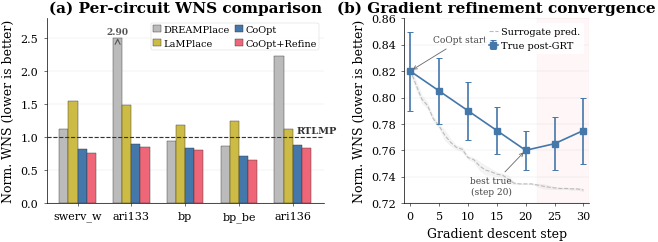
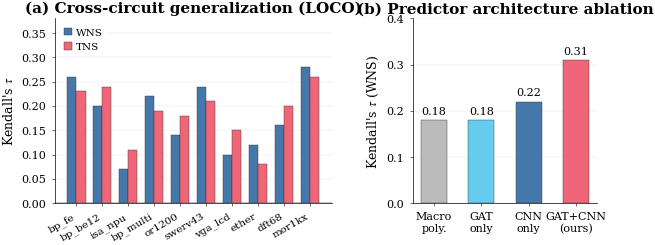

These figures' Python source, in order:
#!/usr/bin/env python3
"""Generate publication-quality figures for PPAPlace manuscript (ICCAD'26).

Two figures:
  results_main.pdf     — (a) per-circuit WNS comparison, (b) gradient refinement convergence
  results_analysis.pdf — (a) LOCO cross-circuit generalization, (b) predictor architecture ablation
"""
import matplotlib
matplotlib.use('Agg')
import matplotlib.pyplot as plt
import matplotlib.gridspec as gridspec
import numpy as np

# ── Global style ─────────────────────────────────────────────
plt.rcParams.update({
    'font.family':       'serif',
    'font.serif':        ['Times New Roman', 'Times', 'DejaVu Serif'],
    'mathtext.fontset':  'stix',
    'font.size':         9,
    'axes.labelsize':    9,
    'axes.titlesize':    10,
    'xtick.labelsize':   8,
    'ytick.labelsize':   8,
    'legend.fontsize':   7.5,
    'figure.dpi':        300,
    'savefig.dpi':       300,
    'savefig.bbox':      'tight',
    'savefig.pad_inches': 0.02,
    'axes.linewidth':    0.5,
    'xtick.major.width': 0.4,
    'ytick.major.width': 0.4,
    'xtick.major.size':  2.5,
    'ytick.major.size':  2.5,
    'lines.linewidth':   1.0,
    'patch.linewidth':   0.3,
    'grid.linewidth':    0.25,
    'grid.alpha':        0.4,
    'pdf.fonttype':      42,
    'ps.fonttype':       42,
})

FIG_W = 3.5   # single-column width for \figure

# Tol bright palette (colorblind-safe)
C = {
    'blue':   '#4477AA',
    'cyan':   '#66CCEE',
    'green':  '#228833',
    'yellow': '#CCBB44',
    'red':    '#EE6677',
    'purple': '#AA3377',
    'grey':   '#BBBBBB',
}
BAR_EC = '#333333'


def _style_ax(ax):
    """Apply shared axis styling."""
    ax.spines['top'].set_visible(False)
    ax.spines['right'].set_visible(False)
    ax.set_axisbelow(True)
    ax.grid(axis='y', zorder=0)


def plot_main():
    """Figure 3: (a) per-circuit WNS comparison, (b) gradient refinement convergence."""

    fig = plt.figure(figsize=(7.0, 2.4))
    gs = gridspec.GridSpec(1, 2, figure=fig,
                           width_ratios=[6, 4],
                           wspace=0.35)

    # ── (a) Per-Circuit Main Results (WNS) ───────────────────
    ax_a = fig.add_subplot(gs[0, 0])

    circuits = ['swerv_w', 'ari133', 'bp', 'bp_be', 'ari136']

    # Values from Table 2 (normalized WNS, lower is better)
    dreamplace_wns = [1.13, 2.90, 0.94, 0.87, 2.23]
    lamplace_wns   = [1.55, 1.48, 1.18, 1.25, 1.12]
    coopt_wns      = [0.82, 0.90, 0.84, 0.72, 0.88]
    refine_wns     = [0.76, 0.85, 0.81, 0.65, 0.84]

    # Clip DREAMPlace for display (ariane133 at 2.90 would squash bars)
    clip_val = 2.5
    dreamplace_disp = [min(v, clip_val) for v in dreamplace_wns]

    x = np.arange(len(circuits))
    w = 0.17
    bars_dp = ax_a.bar(x - 1.5*w, dreamplace_disp, w, label='DREAMPlace',
                       color=C['grey'], edgecolor=BAR_EC, zorder=3)
    ax_a.bar(x - 0.5*w, lamplace_wns, w, label='LaMPlace',
             color=C['yellow'], edgecolor=BAR_EC, zorder=3)
    ax_a.bar(x + 0.5*w, coopt_wns, w, label='CoOpt',
             color=C['blue'], edgecolor=BAR_EC, zorder=3)
    ax_a.bar(x + 1.5*w, refine_wns, w, label='CoOpt+Refine',
             color=C['red'], edgecolor=BAR_EC, zorder=3)

    # Annotate clipped bar (ariane133 DREAMPlace = 2.90)
    clip_idx = 1  # ariane133
    bar = bars_dp[clip_idx]
    ax_a.text(bar.get_x() + bar.get_width() / 2,
              clip_val + 0.02, '2.90',
              ha='center', va='bottom', fontsize=6.5, fontweight='bold',
              color='#555555')
    # Small upward arrow to indicate clipping
    ax_a.annotate('', xy=(bar.get_x() + bar.get_width() / 2, clip_val),
                  xytext=(bar.get_x() + bar.get_width() / 2, clip_val - 0.08),
                  arrowprops=dict(arrowstyle='->', color='#555555', lw=0.8))

    # Hier-RTLMP baseline
    ax_a.axhline(y=1.0, color='#333333', linewidth=0.8, linestyle='--',
                 zorder=4)
    ax_a.text(4.45, 1.03, 'RTLMP', fontsize=7,
              fontweight='bold', ha='center', va='bottom',
              color='#333333', zorder=6,
              bbox=dict(boxstyle='round,pad=0.08', facecolor='white',
                        edgecolor='none', alpha=1.0))

    ax_a.set_xticks(x)
    ax_a.set_xticklabels(circuits, fontsize=8)
    ax_a.set_ylabel('Norm. WNS (lower is better)')
    ax_a.set_ylim(0, 2.8)
    ax_a.yaxis.set_major_locator(plt.MultipleLocator(0.50))
    _style_ax(ax_a)
    ax_a.legend(loc='upper right',
                ncol=2, frameon=True, framealpha=0.95,
                edgecolor='#cccccc', handlelength=0.8,
                handletextpad=0.3, columnspacing=0.5, fontsize=7,
                borderpad=0.2)
    ax_a.set_title('(a) Per-circuit WNS comparison',
                    fontsize=11, fontweight='bold', pad=4)

    # ── (b) Gradient Refinement: True vs. Surrogate PPA ──────
    ax_b = fig.add_subplot(gs[0, 1])

    steps = np.arange(0, 31)
    np.random.seed(42)

    # Surrogate-predicted WNS: smooth decay from ~0.82 to ~0.73
    pred_runs = np.zeros((5, 31))
    for run in range(5):
        noise = np.random.normal(0, 0.003, 31)
        curve = 0.73 + 0.09 * np.exp(-steps / 8.0) + noise
        for t in range(1, 31):
            curve[t] = min(curve[t], curve[t-1])
        pred_runs[run] = curve

    pred_mean = pred_runs.mean(axis=0)
    pred_std  = pred_runs.std(axis=0)

    # True post-GRT WNS: evaluated at checkpoints
    # Tracks surrogate for ~20 steps, then slight uptick (OOD)
    true_steps  = [0,     5,     10,    15,    20,    25,    30]
    true_wns    = [0.820, 0.805, 0.790, 0.775, 0.760, 0.765, 0.775]
    true_std    = [0.030, 0.025, 0.022, 0.018, 0.015, 0.020, 0.025]

    # Plot surrogate prediction (secondary, thinner)
    ax_b.fill_between(steps, pred_mean - pred_std, pred_mean + pred_std,
                       alpha=0.15, color=C['grey'])
    ax_b.plot(steps, pred_mean, color=C['grey'], label='Surrogate pred.',
              linewidth=0.8, linestyle='--')

    # Plot true PPA (primary, prominent)
    ax_b.errorbar(true_steps, true_wns, yerr=true_std,
                  fmt='s-', color=C['blue'], markersize=4,
                  linewidth=1.2, capsize=2.5, capthick=0.7,
                  label='True post-GRT', zorder=5)

    # Annotate key points
    ax_b.annotate('CoOpt start',
                  xy=(0, 0.820), xytext=(4, 0.840),
                  fontsize=6.5, ha='left', va='bottom',
                  arrowprops=dict(arrowstyle='->', color='#666666', lw=0.6),
                  color='#444444')
    ax_b.annotate('best true\n(step 20)',
                  xy=(20, 0.760), xytext=(14, 0.740),
                  fontsize=6.5, ha='center', va='top',
                  arrowprops=dict(arrowstyle='->', color='#666666', lw=0.6),
                  color='#444444')
    # Shade OOD region
    ax_b.axvspan(22, 31, alpha=0.06, color=C['red'], zorder=0)
    ax_b.text(26.5, 0.845, 'OOD', fontsize=6.5, ha='center', color=C['red'],
              fontstyle='italic', alpha=0.7)

    ax_b.set_xlabel('Gradient descent step')
    ax_b.set_ylabel('Norm. WNS (lower is better)')
    ax_b.set_xlim(-1, 31)
    ax_b.set_ylim(0.720, 0.860)
    ax_b.yaxis.set_major_locator(plt.MultipleLocator(0.02))
    ax_b.xaxis.set_major_locator(plt.MultipleLocator(5))
    _style_ax(ax_b)
    ax_b.legend(loc='upper right', frameon=True, framealpha=0.9,
                edgecolor='none', handlelength=1.0, handletextpad=0.3,
                fontsize=7)
    ax_b.set_title('(b) Gradient refinement convergence',
                    fontsize=11, fontweight='bold', pad=4)

    fig.savefig('results_main.pdf')
    plt.close(fig)
    print('  results_main.pdf')


def plot_analysis():
    """Figure 4: (a) LOCO cross-circuit generalization, (b) predictor architecture ablation."""

    fig = plt.figure(figsize=(7.0, 2.4))
    gs = gridspec.GridSpec(1, 2, figure=fig,
                           width_ratios=[6, 4],
                           wspace=0.35)

    # ── (a) Cross-Circuit Generalization (LOCO) ──────────────
    ax_a = fig.add_subplot(gs[0, 0])

    labels = ['bp_fe', 'bp_be12', 'isa_npu',
              'bp_multi', 'or1200', 'swerv43',
              'vga_lcd', 'ether', 'dft68',
              'mor1kx']

    tau_wns = [0.26, 0.20, 0.07, 0.22, 0.14, 0.24, 0.10, 0.12, 0.16, 0.28]
    tau_tns = [0.23, 0.24, 0.11, 0.19, 0.18, 0.21, 0.15, 0.08, 0.20, 0.26]

    xc = np.arange(len(labels))
    wc = 0.35
    ax_a.bar(xc - wc/2, tau_wns, wc, label='WNS', color=C['blue'],
             edgecolor=BAR_EC, zorder=3)
    ax_a.bar(xc + wc/2, tau_tns, wc, label='TNS', color=C['red'],
             edgecolor=BAR_EC, zorder=3)

    ax_a.axhline(y=0, color='black', linewidth=0.3, zorder=1)
    ax_a.set_xticks(xc)
    ax_a.set_xticklabels(labels, fontsize=7.5, rotation=30, ha='right')
    ax_a.set_ylabel(r"Kendall's $\tau$")
    ax_a.set_ylim(0, 0.38)
    ax_a.yaxis.set_major_locator(plt.MultipleLocator(0.05))
    _style_ax(ax_a)
    ax_a.legend(loc='upper left', frameon=True, framealpha=0.9,
                edgecolor='none', handlelength=0.8, handletextpad=0.3)
    ax_a.set_title('(a) Cross-circuit generalization (LOCO)',
                    fontsize=11, fontweight='bold', pad=4)

    # ── (b) Predictor Architecture Ablation ──────────────────
    ax_b = fig.add_subplot(gs[0, 1])

    variants = ['Macro\npoly.', 'GAT\nonly', 'CNN\nonly', 'GAT+CNN\n(ours)']
    tau = [0.18, 0.18, 0.22, 0.31]
    colors = [C['grey'], C['cyan'], C['blue'], C['red']]

    bars = ax_b.bar(range(len(variants)), tau, width=0.55, color=colors,
                    edgecolor=BAR_EC, zorder=3)
    for bar, v in zip(bars, tau):
        ax_b.text(bar.get_x() + bar.get_width() / 2,
                  bar.get_height() + 0.008,
                  f'{v:.2f}', ha='center', va='bottom', fontsize=8)

    ax_b.set_xticks(range(len(variants)))
    ax_b.set_xticklabels(variants, fontsize=8, rotation=0, ha='center')
    ax_b.set_ylabel(r"Kendall's $\tau$ (WNS)")
    ax_b.set_ylim(0, 0.40)
    ax_b.yaxis.set_major_locator(plt.MultipleLocator(0.10))
    _style_ax(ax_b)
    ax_b.set_title('(b) Predictor architecture ablation',
                    fontsize=11, fontweight='bold', pad=4)

    fig.savefig('results_analysis.pdf')
    plt.close(fig)
    print('  results_analysis.pdf')


# ── Main ──────────────────────────────────────────────────────
if __name__ == '__main__':
    print('Generating figures …')
    plot_main()
    plot_analysis()
    print('Done.')
